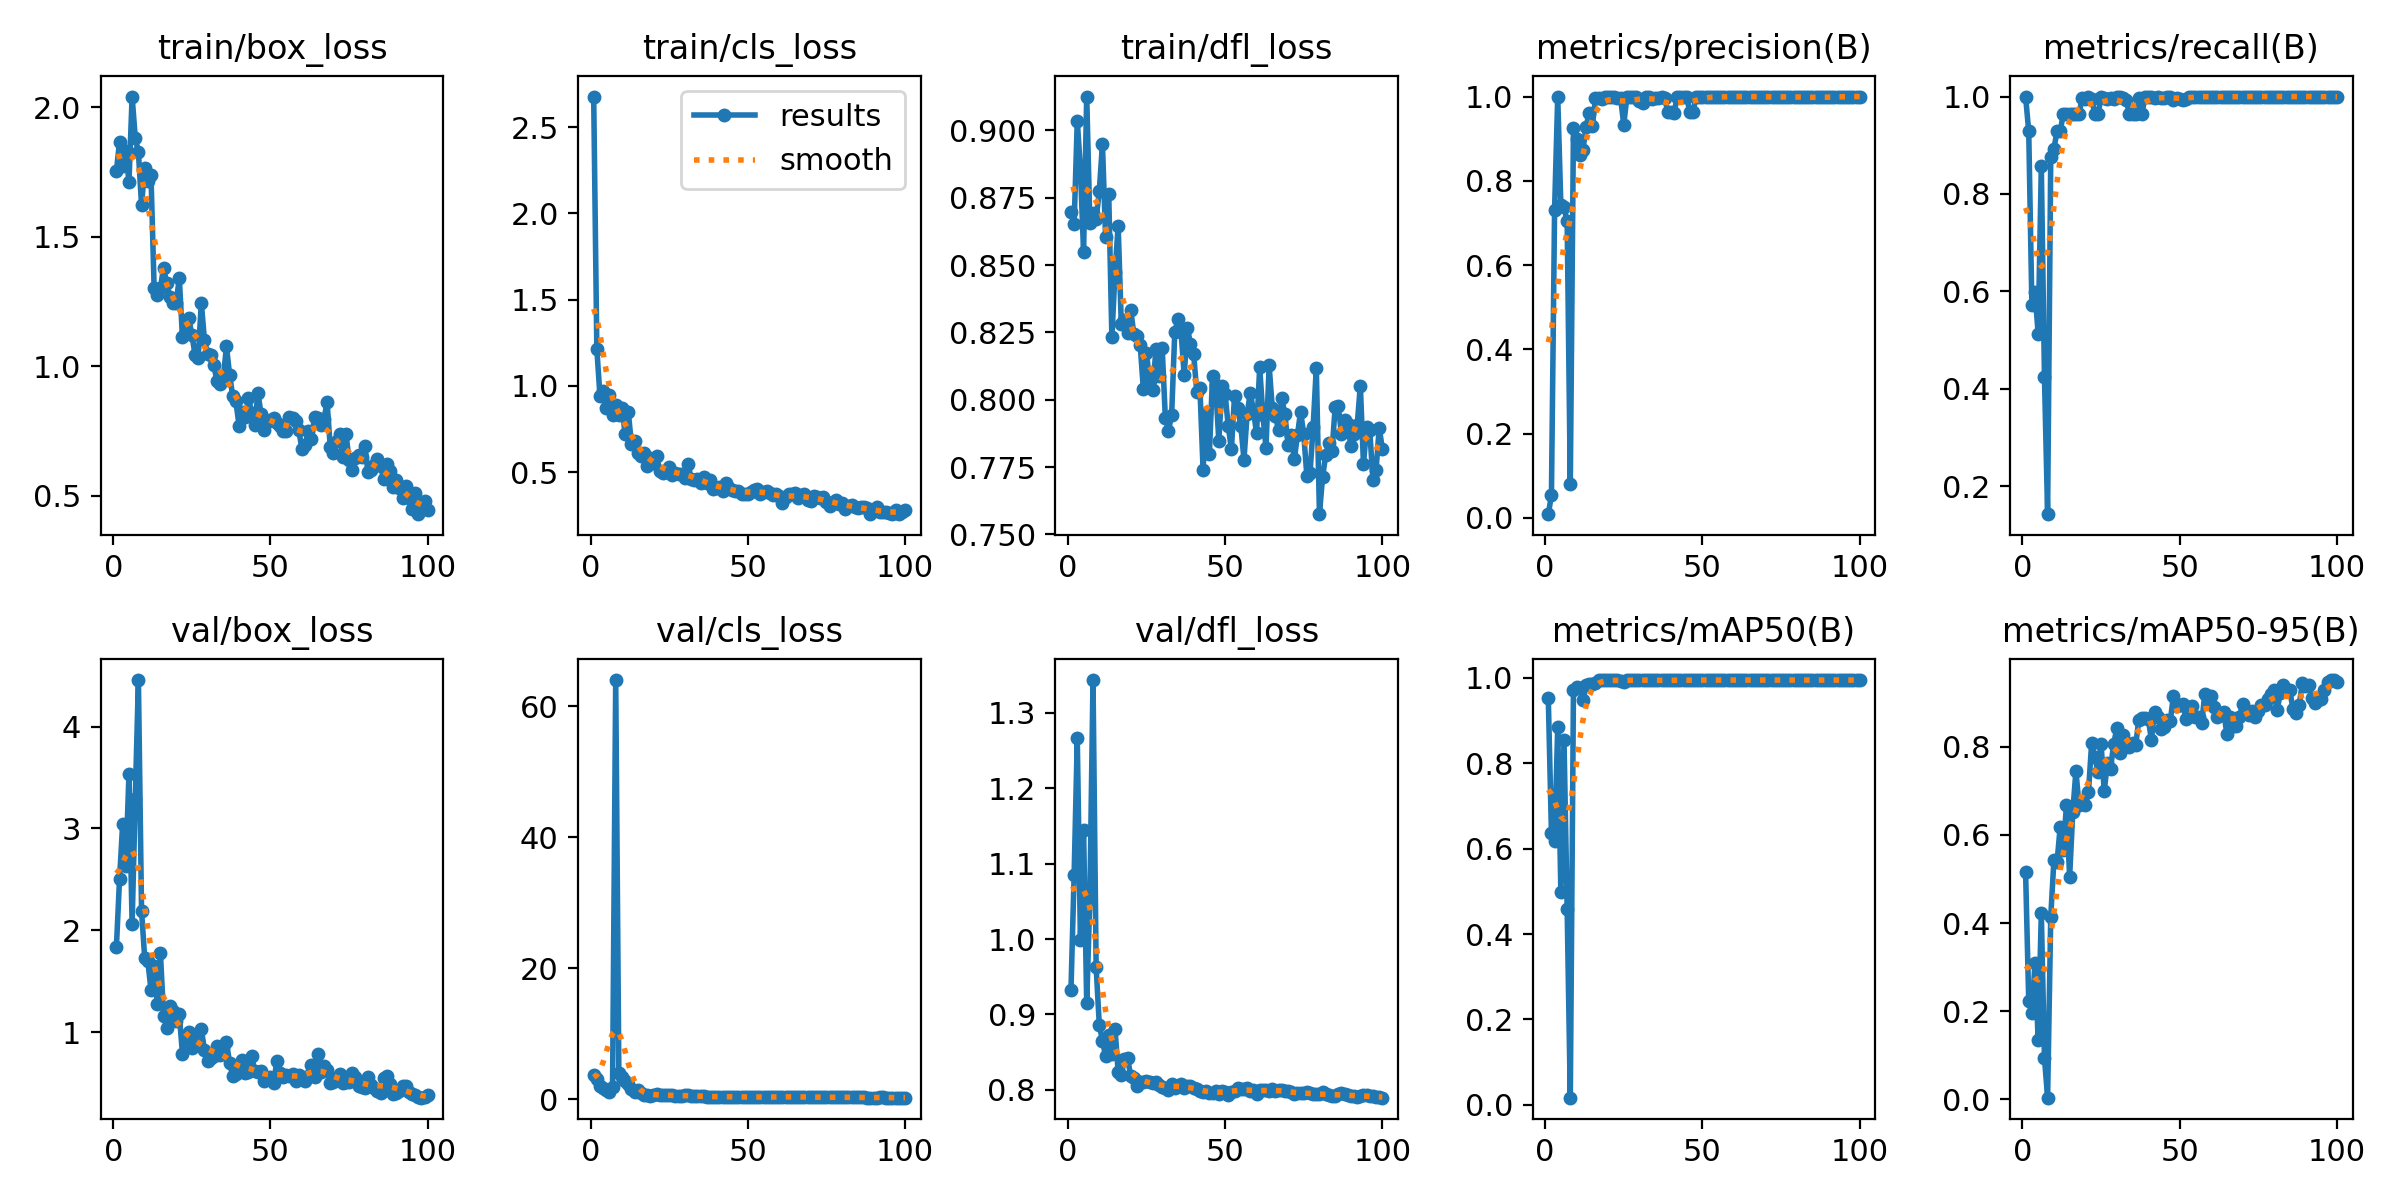

Data behind this chart, as committed beside it:
epoch, time, train/box_loss, train/cls_loss, train/dfl_loss, metrics/precision(B), metrics/recall(B), metrics/mAP50(B), metrics/mAP50-95(B), val/box_loss, val/cls_loss, val/dfl_loss, lr/pg0, lr/pg1, lr/pg2
1, 12.9, 1.753, 2.678, 0.8695, 0.00877, 1, 0.9538, 0.516, 1.833, 3.648, 0.9329, 0.0883, 0.0013, 0.0013
2, 22.36, 1.868, 1.214, 0.8651, 0.0535, 0.9286, 0.637, 0.2224, 2.5, 3.138, 1.085, 0.07567, 0.002673, 0.002673
3, 32.02, 1.773, 0.9408, 0.9036, 0.731, 0.5714, 0.619, 0.1952, 3.048, 1.96, 1.266, 0.06302, 0.004019, 0.004019
4, 41.59, 1.83, 0.9678, 0.8855, 1, 0.5979, 0.884, 0.31, 2.633, 1.729, 0.9984, 0.05034, 0.005337, 0.005337
5, 50.97, 1.712, 0.874, 0.8549, 0.7415, 0.5126, 0.4981, 0.1347, 3.54, 1.442, 1.144, 0.03763, 0.006627, 0.006627
6, 60.56, 2.042, 0.9468, 0.9125, 0.7367, 0.8571, 0.8542, 0.4229, 2.063, 1.042, 0.9154, 0.02489, 0.007889, 0.007889
7, 70.03, 1.883, 0.8304, 0.8658, 0.7039, 0.4248, 0.4585, 0.09418, 3.291, 1.802, 1.053, 0.01212, 0.009124, 0.009124
8, 79.83, 1.827, 0.8864, 0.8694, 0.08141, 0.1429, 0.01687, 0.0039, 4.458, 64.02, 1.343, 0.009307, 0.009307, 0.009307
9, 89.61, 1.623, 0.8288, 0.867, 0.9245, 0.8755, 0.9706, 0.4145, 2.19, 4.031, 0.9627, 0.009208, 0.009208, 0.009208
10, 99.04, 1.767, 0.871, 0.8774, 0.9003, 0.8929, 0.9784, 0.5422, 1.728, 3.331, 0.8862, 0.009109, 0.009109, 0.009109
11, 108.7, 1.717, 0.721, 0.8949, 0.8612, 0.9286, 0.9762, 0.5383, 1.694, 2.812, 0.8654, 0.00901, 0.00901, 0.00901
12, 118.5, 1.738, 0.8503, 0.8603, 0.8727, 0.9286, 0.9471, 0.6179, 1.414, 2.353, 0.8448, 0.008911, 0.008911, 0.008911
13, 128.1, 1.303, 0.6635, 0.8763, 0.9271, 0.9643, 0.9841, 0.5667, 1.652, 1.608, 0.8723, 0.008812, 0.008812, 0.008812
14, 138.8, 1.275, 0.6828, 0.8232, 0.9617, 0.9643, 0.9865, 0.6683, 1.28, 1.024, 0.8479, 0.008713, 0.008713, 0.008713
15, 148.8, 1.302, 0.6126, 0.8473, 0.9293, 0.9643, 0.9859, 0.5046, 1.773, 1.337, 0.8811, 0.008614, 0.008614, 0.008614
16, 158.4, 1.381, 0.5909, 0.8646, 0.9956, 0.9643, 0.9883, 0.6513, 1.161, 0.9607, 0.8236, 0.008515, 0.008515, 0.008515
17, 167.2, 1.32, 0.6104, 0.8279, 0.9973, 0.9643, 0.994, 0.7451, 1.037, 0.6266, 0.8192, 0.008416, 0.008416, 0.008416
18, 176.2, 1.268, 0.5366, 0.8297, 0.9952, 0.9643, 0.994, 0.6671, 1.26, 0.6104, 0.8413, 0.008317, 0.008317, 0.008317
19, 185.1, 1.244, 0.5841, 0.8249, 1, 0.9971, 0.995, 0.6729, 1.206, 0.5286, 0.8419, 0.008218, 0.008218, 0.008218
20, 193.8, 1.245, 0.5517, 0.8331, 1, 0.9947, 0.995, 0.6675, 1.113, 0.6869, 0.8178, 0.008119, 0.008119, 0.008119
21, 202.4, 1.34, 0.5928, 0.8244, 1, 0.9985, 0.995, 0.6968, 1.173, 0.7232, 0.8155, 0.00802, 0.00802, 0.00802
22, 211, 1.113, 0.508, 0.8236, 1, 0.996, 0.995, 0.8082, 0.7875, 0.573, 0.805, 0.007921, 0.007921, 0.007921
23, 219.8, 1.136, 0.4957, 0.8204, 0.9962, 0.9643, 0.994, 0.7769, 0.9542, 0.6737, 0.8101, 0.007822, 0.007822, 0.007822
24, 228.6, 1.186, 0.498, 0.804, 0.9957, 0.9643, 0.993, 0.7438, 0.9976, 0.612, 0.8106, 0.007723, 0.007723, 0.007723
25, 237.3, 1.121, 0.5316, 0.8175, 0.9332, 0.9981, 0.9916, 0.8066, 0.8462, 0.5741, 0.8116, 0.007624, 0.007624, 0.007624
26, 246, 1.045, 0.4836, 0.8069, 1, 0.9961, 0.995, 0.6993, 0.9505, 0.5563, 0.81, 0.007525, 0.007525, 0.007525
27, 254.8, 1.032, 0.4942, 0.8035, 1, 0.9957, 0.995, 0.7626, 0.9149, 0.4849, 0.8087, 0.007426, 0.007426, 0.007426
28, 263.6, 1.246, 0.4878, 0.8188, 1, 0.9961, 0.995, 0.7497, 1.031, 0.4945, 0.8106, 0.007327, 0.007327, 0.007327
29, 272.4, 1.101, 0.4905, 0.809, 1, 0.9955, 0.995, 0.8061, 0.8228, 0.5224, 0.8071, 0.007228, 0.007228, 0.007228
30, 281, 1.047, 0.4654, 0.8192, 0.9891, 1, 0.995, 0.8415, 0.7154, 0.5583, 0.8042, 0.007129, 0.007129, 0.007129
31, 290.5, 1.043, 0.5492, 0.7933, 0.9841, 1, 0.995, 0.7847, 0.7447, 0.6016, 0.8027, 0.00703, 0.00703, 0.00703
32, 300.8, 1.003, 0.461, 0.7885, 1, 0.9972, 0.995, 0.8257, 0.7604, 0.5451, 0.8004, 0.006931, 0.006931, 0.006931
33, 311.6, 0.9421, 0.4565, 0.7943, 1, 0.9921, 0.995, 0.8086, 0.8604, 0.5234, 0.8081, 0.006832, 0.006832, 0.006832
34, 322.1, 0.9327, 0.4614, 0.825, 0.9951, 0.9643, 0.994, 0.8, 0.778, 0.4268, 0.8027, 0.006733, 0.006733, 0.006733
35, 333.3, 0.9558, 0.4356, 0.8298, 0.9967, 0.9643, 0.994, 0.8097, 0.8482, 0.4272, 0.8055, 0.006634, 0.006634, 0.006634
36, 344.1, 1.077, 0.4694, 0.8252, 0.9969, 0.9643, 0.994, 0.8033, 0.9005, 0.4029, 0.8074, 0.006535, 0.006535, 0.006535
37, 355.8, 0.9666, 0.4343, 0.8091, 1, 0.9975, 0.995, 0.8615, 0.6974, 0.3807, 0.8032, 0.006436, 0.006436, 0.006436
38, 366.5, 0.883, 0.4545, 0.8268, 0.9967, 0.9643, 0.994, 0.866, 0.5688, 0.336, 0.8054, 0.006337, 0.006337, 0.006337
39, 376.7, 0.864, 0.3993, 0.8206, 0.9641, 1, 0.994, 0.8643, 0.5894, 0.3356, 0.8048, 0.006238, 0.006238, 0.006238
40, 387.1, 0.7705, 0.407, 0.8168, 0.9642, 1, 0.994, 0.864, 0.6663, 0.3831, 0.8022, 0.006139, 0.006139, 0.006139
41, 398, 0.8235, 0.4134, 0.803, 0.9614, 1, 0.994, 0.8159, 0.7251, 0.381, 0.8014, 0.00604, 0.00604, 0.00604
42, 409.6, 0.805, 0.389, 0.8042, 1, 0.9976, 0.995, 0.8797, 0.5967, 0.3461, 0.7981, 0.005941, 0.005941, 0.005941
43, 421.1, 0.8769, 0.4363, 0.7741, 1, 0.9988, 0.995, 0.8676, 0.6055, 0.3453, 0.7975, 0.005842, 0.005842, 0.005842
44, 432.5, 0.8198, 0.4052, 0.795, 1, 0.9979, 0.995, 0.8411, 0.7599, 0.3814, 0.7981, 0.005743, 0.005743, 0.005743
45, 443.5, 0.7709, 0.3971, 0.7797, 1, 0.9975, 0.995, 0.8453, 0.6196, 0.3672, 0.7956, 0.005644, 0.005644, 0.005644
46, 454.4, 0.8974, 0.3928, 0.8087, 0.9632, 1, 0.994, 0.86, 0.6085, 0.3624, 0.7959, 0.005545, 0.005545, 0.005545
47, 464.9, 0.8157, 0.3903, 0.8054, 0.963, 1, 0.994, 0.8578, 0.615, 0.3349, 0.7984, 0.005446, 0.005446, 0.005446
48, 476.2, 0.7534, 0.3717, 0.7846, 1, 0.9931, 0.995, 0.9161, 0.5232, 0.3275, 0.7952, 0.005347, 0.005347, 0.005347
49, 487.6, 0.7851, 0.3723, 0.805, 1, 0.9977, 0.995, 0.8934, 0.5401, 0.3107, 0.798, 0.005248, 0.005248, 0.005248
50, 498.9, 0.7921, 0.3747, 0.8021, 1, 0.9944, 0.995, 0.8941, 0.5619, 0.2833, 0.7972, 0.005149, 0.005149, 0.005149
51, 509.5, 0.8014, 0.3855, 0.7903, 1, 0.9932, 0.995, 0.8971, 0.5013, 0.2991, 0.7938, 0.00505, 0.00505, 0.00505
52, 521, 0.7825, 0.3964, 0.7816, 1, 0.9951, 0.995, 0.8629, 0.7105, 0.3314, 0.7974, 0.004951, 0.004951, 0.004951
53, 532.6, 0.7679, 0.4044, 0.8013, 1, 0.9997, 0.995, 0.8887, 0.6008, 0.3353, 0.7987, 0.004852, 0.004852, 0.004852
54, 543.5, 0.7479, 0.3711, 0.7969, 0.9978, 1, 0.995, 0.8914, 0.5548, 0.3115, 0.8019, 0.004753, 0.004753, 0.004753
55, 555.1, 0.7488, 0.3853, 0.7904, 0.998, 1, 0.995, 0.868, 0.5805, 0.3121, 0.8012, 0.004654, 0.004654, 0.004654
56, 566.2, 0.8029, 0.3911, 0.7778, 0.9982, 1, 0.995, 0.8686, 0.5728, 0.3219, 0.8008, 0.004555, 0.004555, 0.004555
57, 577.5, 0.7983, 0.3815, 0.7946, 0.9999, 1, 0.995, 0.8544, 0.5845, 0.3166, 0.8023, 0.004456, 0.004456, 0.004456
58, 587.5, 0.7884, 0.3694, 0.8026, 0.9995, 1, 0.995, 0.9202, 0.52, 0.3185, 0.7985, 0.004357, 0.004357, 0.004357
59, 598.4, 0.7528, 0.3707, 0.796, 0.9993, 1, 0.995, 0.9013, 0.5826, 0.3139, 0.7996, 0.004258, 0.004258, 0.004258
60, 609.4, 0.6793, 0.3614, 0.7876, 0.9998, 1, 0.995, 0.9144, 0.5379, 0.304, 0.7946, 0.004159, 0.004159, 0.004159
... 40 more rows
